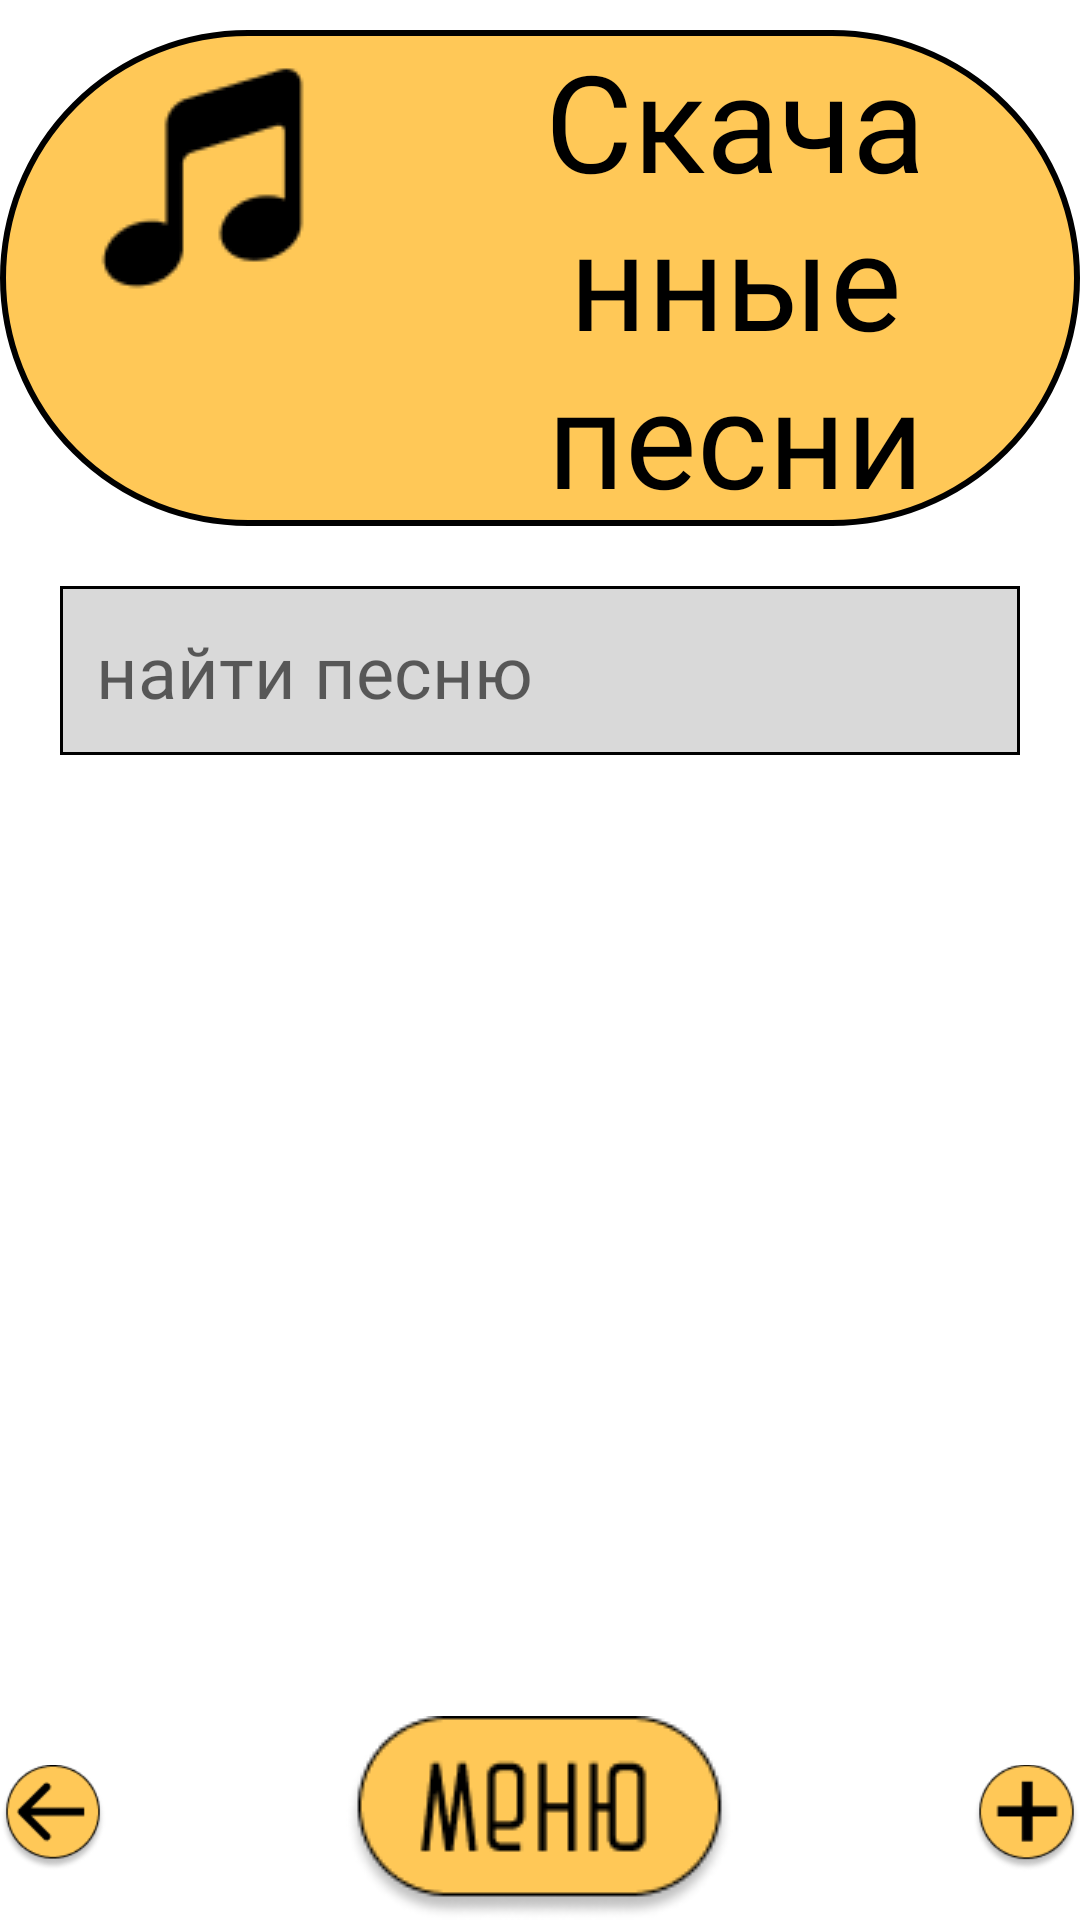

Android layout source for this screen:
<!-- AndroidManifest.xml: application theme Theme.Songbook -->
<!-- res/layout/activity_mysongs.xml -->
<?xml version="1.0" encoding="utf-8"?>
<RelativeLayout xmlns:android="http://schemas.android.com/apk/res/android"
    xmlns:app="http://schemas.android.com/apk/res-auto"
    xmlns:tools="http://schemas.android.com/tools"
    android:layout_width="match_parent"
    android:layout_height="match_parent"
    tools:context=".mysongs">

    <RelativeLayout
        android:id="@+id/singers"
        android:layout_width="match_parent"
        android:layout_height="wrap_content"
        android:layout_marginTop="10dp"
        android:background="@drawable/rounded"
        android:fontFamily="@font/daray"
        android:text="@string/songbook"
        android:textAlignment="center"
        android:textColor="@color/black"
        android:textSize="120sp">

        <ImageView
            android:id="@+id/nota"
            android:layout_width="wrap_content"
            android:layout_height="wrap_content"
            android:layout_marginHorizontal="30dp"
            android:layout_marginVertical="10dp"
            app:srcCompat="@drawable/nota" />

        <TextView
            android:id="@+id/singertext"
            android:layout_width="match_parent"
            android:layout_height="wrap_content"
            android:layout_toEndOf="@+id/nota"
            android:layout_centerInParent="true"
            android:layout_marginEnd="10dp"
            android:fontFamily="@font/daray"
            android:text="@string/downloadsong"
            android:textAlignment="center"
            android:textColor="@color/black"
            android:textSize="45sp" />


    </RelativeLayout>

    <ImageView
        android:id="@+id/back"
        android:layout_width="wrap_content"
        android:layout_height="wrap_content"
        android:layout_alignParentBottom="true"
        android:layout_toStartOf="@+id/menu"
        app:srcCompat="@drawable/back" />

    <ImageView
        android:id="@+id/menu"
        android:layout_width="wrap_content"
        android:layout_height="wrap_content"
        android:layout_alignParentBottom="true"
        android:layout_centerHorizontal="true"
        android:layout_marginHorizontal="80dp"
        android:layout_marginTop="20dp"
        app:srcCompat="@drawable/menu" />

    <ImageView
        android:id="@+id/plus"
        android:layout_width="wrap_content"
        android:layout_height="wrap_content"
        android:layout_alignParentBottom="true"
        android:layout_toEndOf="@+id/menu"
        app:srcCompat="@drawable/plus" />

    <EditText
        android:id="@+id/findsinger"
        android:layout_width="match_parent"
        android:layout_height="wrap_content"
        android:layout_below="@+id/singers"
        android:layout_marginStart="20dp"
        android:layout_marginTop="20dp"
        android:layout_marginEnd="20dp"
        android:layout_marginBottom="20dp"
        android:background="@drawable/finder"
        android:fontFamily="@font/daray"
        android:inputType="text"
        android:paddingHorizontal="10dp"
        android:paddingVertical="5dp"
        android:hint="@string/findsongs"
        android:textColor="@color/black"
        android:textSize="24sp"
        android:padding="12dp" />

    <ListView
        android:id="@+id/scroller"
        android:layout_width="match_parent"
        android:layout_height="match_parent"
        android:background="@drawable/rec"
        android:layout_below="@+id/findsinger"
        android:layout_above="@+id/menu"
        android:layout_marginHorizontal="22dp">
    </ListView>
</RelativeLayout>
<!-- resources referenced by this layout -->
<resources>
  <color name="black">#FF000000</color>
  <!-- drawable back: png bitmap (drawable, 3199 bytes) -->
  <!-- drawable finder (drawable) -->
  <?xml version="1.0" encoding="utf-8"?>
  <shape xmlns:android="http://schemas.android.com/apk/res/android">
     <solid
         android:color="@color/grey"/>
  
      <stroke
          android:width="1dp"
          android:color="@color/black"/>
  </shape>
  <!-- drawable menu: png bitmap (drawable, 4422 bytes) -->
  <!-- drawable nota: png bitmap (drawable, 1632 bytes) -->
  <!-- drawable plus: png bitmap (drawable, 2977 bytes) -->
  <!-- drawable rounded (drawable) -->
  <?xml version="1.0" encoding="utf-8"?>
  <shape xmlns:android="http://schemas.android.com/apk/res/android">
      <corners
          android:radius="300dp"/>
      <solid
          android:color="@color/yellow"/>
      <stroke
          android:width="2dp"
          android:color="@color/black"/>
  </shape>
  <string name="downloadsong">Скачанные песни</string>
  <string name="findsongs">найти песню</string>
  <string name="songbook">Песенник</string>
  <style name="Theme.Songbook" parent="Theme.MaterialComponents.DayNight.NoActionBar">
          
          <item name="colorPrimary">@color/black</item>
          <item name="colorPrimaryVariant">@color/black</item>
          <item name="colorOnPrimary">@color/white</item>
          
          <item name="colorSecondary">@color/teal_200</item>
          <item name="colorSecondaryVariant">@color/teal_700</item>
          <item name="colorOnSecondary">@color/black</item>
          
          <item name="android:statusBarColor">?attr/colorPrimaryVariant</item>
          
      </style>
  <color name="grey">#D9D9D9</color>
  <color name="yellow">#FFC857</color>
  <color name="white">#FFFFFFFF</color>
  <color name="teal_200">#FF03DAC5</color>
  <color name="teal_700">#FF018786</color>
</resources>
